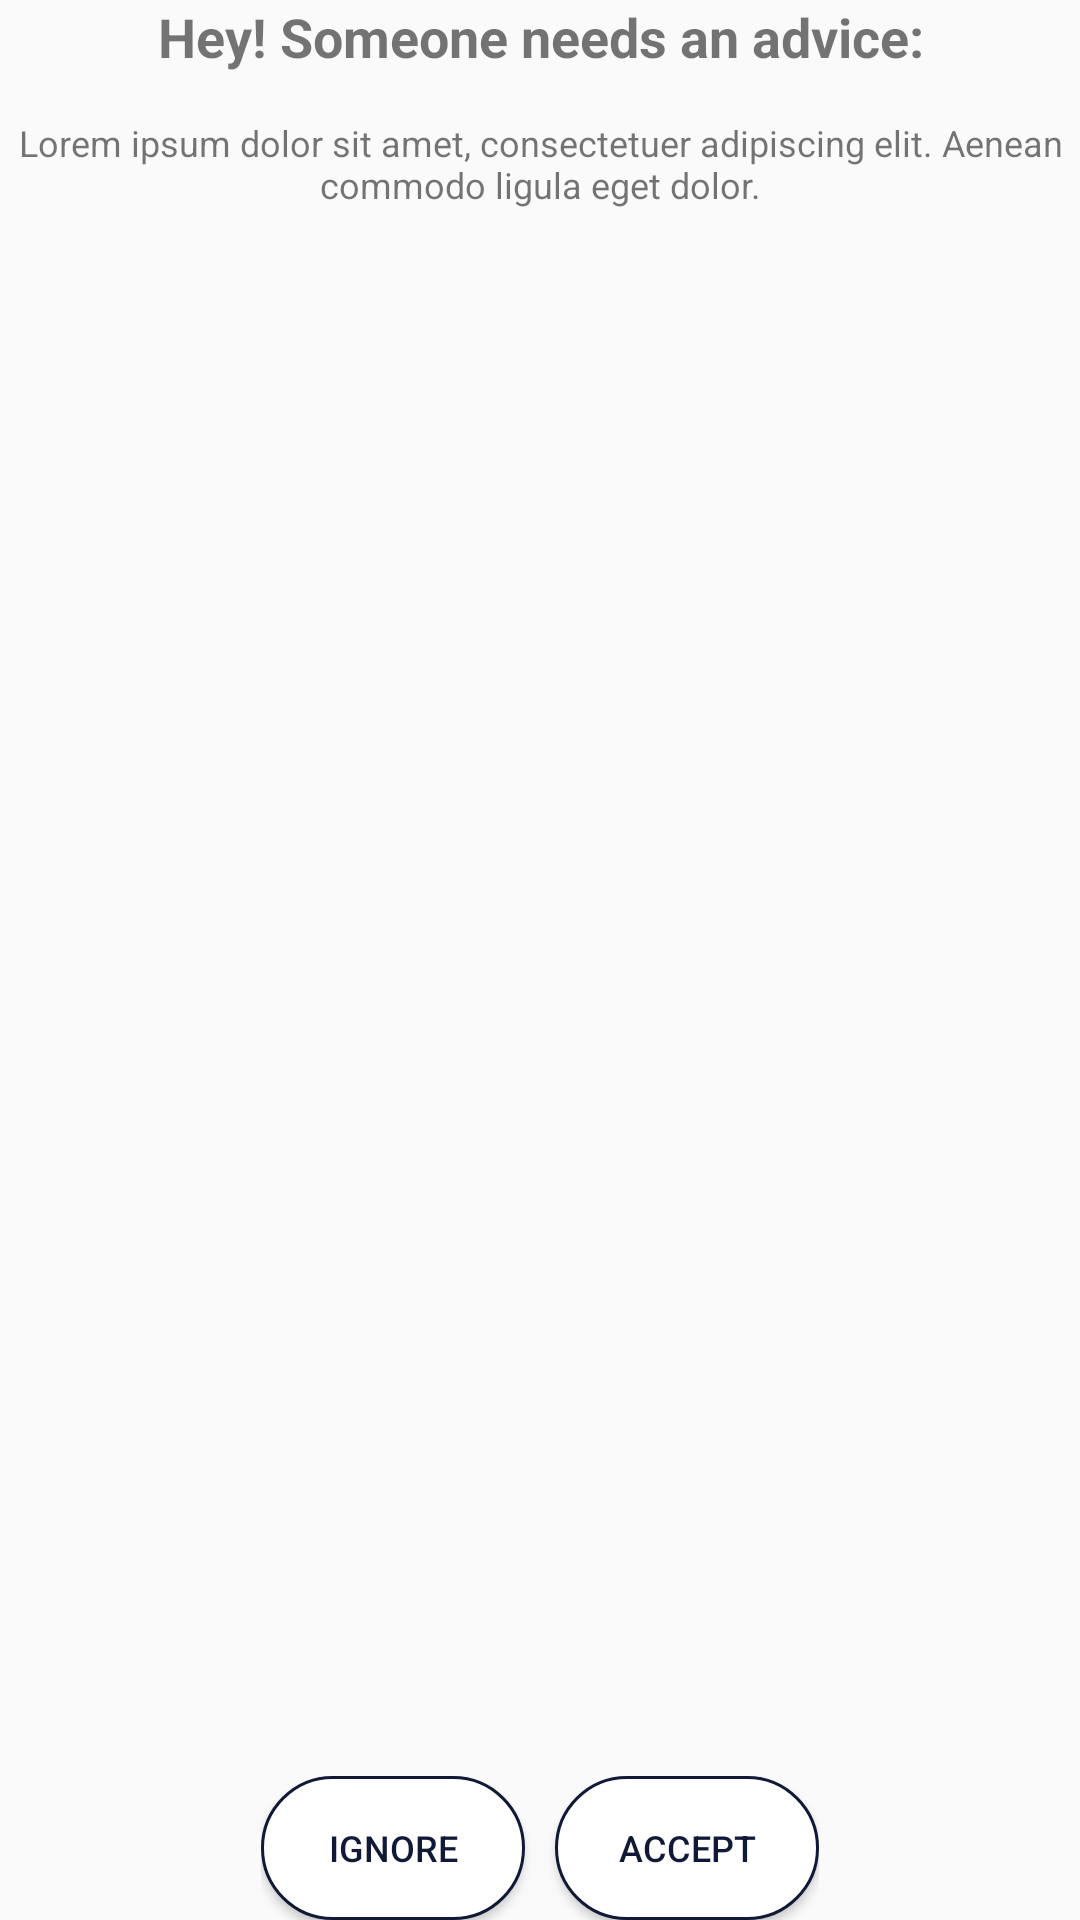

The Android layout XML behind this screen, and the referenced resources:
<!-- AndroidManifest.xml: application theme AppTheme -->
<!-- res/layout/activity_pop_up.xml -->
<?xml version="1.0" encoding="utf-8"?>
<RelativeLayout xmlns:android="http://schemas.android.com/apk/res/android"
    xmlns:app="http://schemas.android.com/apk/res-auto"
    xmlns:tools="http://schemas.android.com/tools"
    android:id="@+id/activity_popUp"
    android:layout_width="match_parent"
    android:layout_height="match_parent"
    android:paddingBottom="@dimen/activity_vertical_margin"
    android:paddingLeft="@dimen/activity_horizontal_margin"
    android:paddingRight="@dimen/activity_horizontal_margin"
    android:paddingTop="@dimen/activity_vertical_margin"
    tools:context="com.example.ee461l_anonymous_advice.PopUpActivity">

    <LinearLayout
        android:id="@+id/layout_popup_title"
        android:layout_width="wrap_content"
        android:layout_height="wrap_content"
        android:layout_centerHorizontal="true"
        android:gravity="top"
        android:orientation="horizontal"
        android:paddingBottom="10dp">

        <TextView
            android:id="@+id/PopUp_Title"
            android:layout_width="match_parent"
            android:layout_height="wrap_content"
            android:paddingBottom="5dp"
            android:text="Hey! Someone needs an advice:"
            android:textAlignment="center"
            android:textSize="18sp"
            android:textStyle="bold" />
    </LinearLayout>

    <LinearLayout
        android:id="@+id/layout_problem"
        android:layout_width="wrap_content"
        android:layout_height="wrap_content"
        android:layout_above="@+id/layout_popup_buttons"
        android:layout_below="@id/layout_popup_title"
        android:layout_centerHorizontal="true"
        android:orientation="horizontal">

        <TextView

            android:id="@+id/problem"
            android:layout_width="wrap_content"
            android:layout_height="wrap_content"
            android:text="@string/problem"
            android:textAlignment="center"
            android:textSize="12sp" />


    </LinearLayout>

    <LinearLayout
        android:id="@+id/layout_popup_buttons"
        android:layout_width="wrap_content"
        android:layout_height="wrap_content"
        android:layout_alignParentBottom="true"
        android:layout_centerInParent="true"
        android:orientation="horizontal">
        


        <Button
            android:textColor="@color/colorPrimaryDark"
            android:textSize="12dp"
            android:background="@drawable/button_selector"
            android:id="@+id/popup_button_ignore"
            android:layout_width="wrap_content"
            android:layout_height="wrap_content"
            android:layout_gravity="bottom"
            android:text="Ignore"
            android:layout_marginRight="5dp"/>

        <Button
            android:textColor="@color/colorPrimaryDark"
            android:textSize="12dp"
            android:background="@drawable/button_selector"
            android:id="@+id/popup_button_accept"
            android:layout_width="wrap_content"
            android:layout_height="wrap_content"
            android:layout_gravity="bottom"
            android:layout_marginLeft="5dp"
            android:text="Accept" />

    </LinearLayout>

</RelativeLayout>
<!-- resources referenced by this layout -->
<resources>
  <color name="colorPrimaryDark">#101935</color>
  <!-- drawable button_selector (drawable) -->
  <?xml version="1.0" encoding="utf-8"?>
  <selector xmlns:android="http://schemas.android.com/apk/res/android">
      
      
  
  
      <item>
  
          <shape xmlns:android="http://schemas.android.com/apk/res/android" android:shape="rectangle">
              <corners android:radius="40dp" />
              <solid android:color="#FFFFFF" />
              <padding android:bottom="2dp" android:left="10dp" android:right="10dp" android:top="2dp" />
              <stroke android:width="1dp" android:color="@color/colorPrimaryDark" />
          </shape>
  
      </item>
  </selector>
  <string name="problem">Lorem ipsum dolor sit amet, consectetuer adipiscing elit. Aenean commodo ligula eget dolor.</string>
  <style name="AppTheme" parent="Theme.AppCompat.Light.DarkActionBar">
          
          <item name="colorPrimary">@color/colorPrimary</item>
          <item name="colorPrimaryDark">@color/colorPrimaryDark</item>
          <item name="colorAccent">@color/colorAccent</item>
  
  
          <item name="android:colorButtonNormal">@drawable/button_selector</item>
          <item name="colorButtonNormal">@drawable/button_selector</item>
          <item name="android:buttonStyle">@style/FriendlyButtonStyle</item>
      </style>
  <color name="colorPrimary">#449dd1</color>
  <color name="colorAccent">#449dd1</color>
  <style name="FriendlyButtonStyle" parent="Widget.AppCompat.Button">
          <item name="android:textColor">@color/colorTitle</item>
          <item name="android:radius">100dp</item>
  
      </style>
  <color name="colorTitle">#ffffff</color>
</resources>
